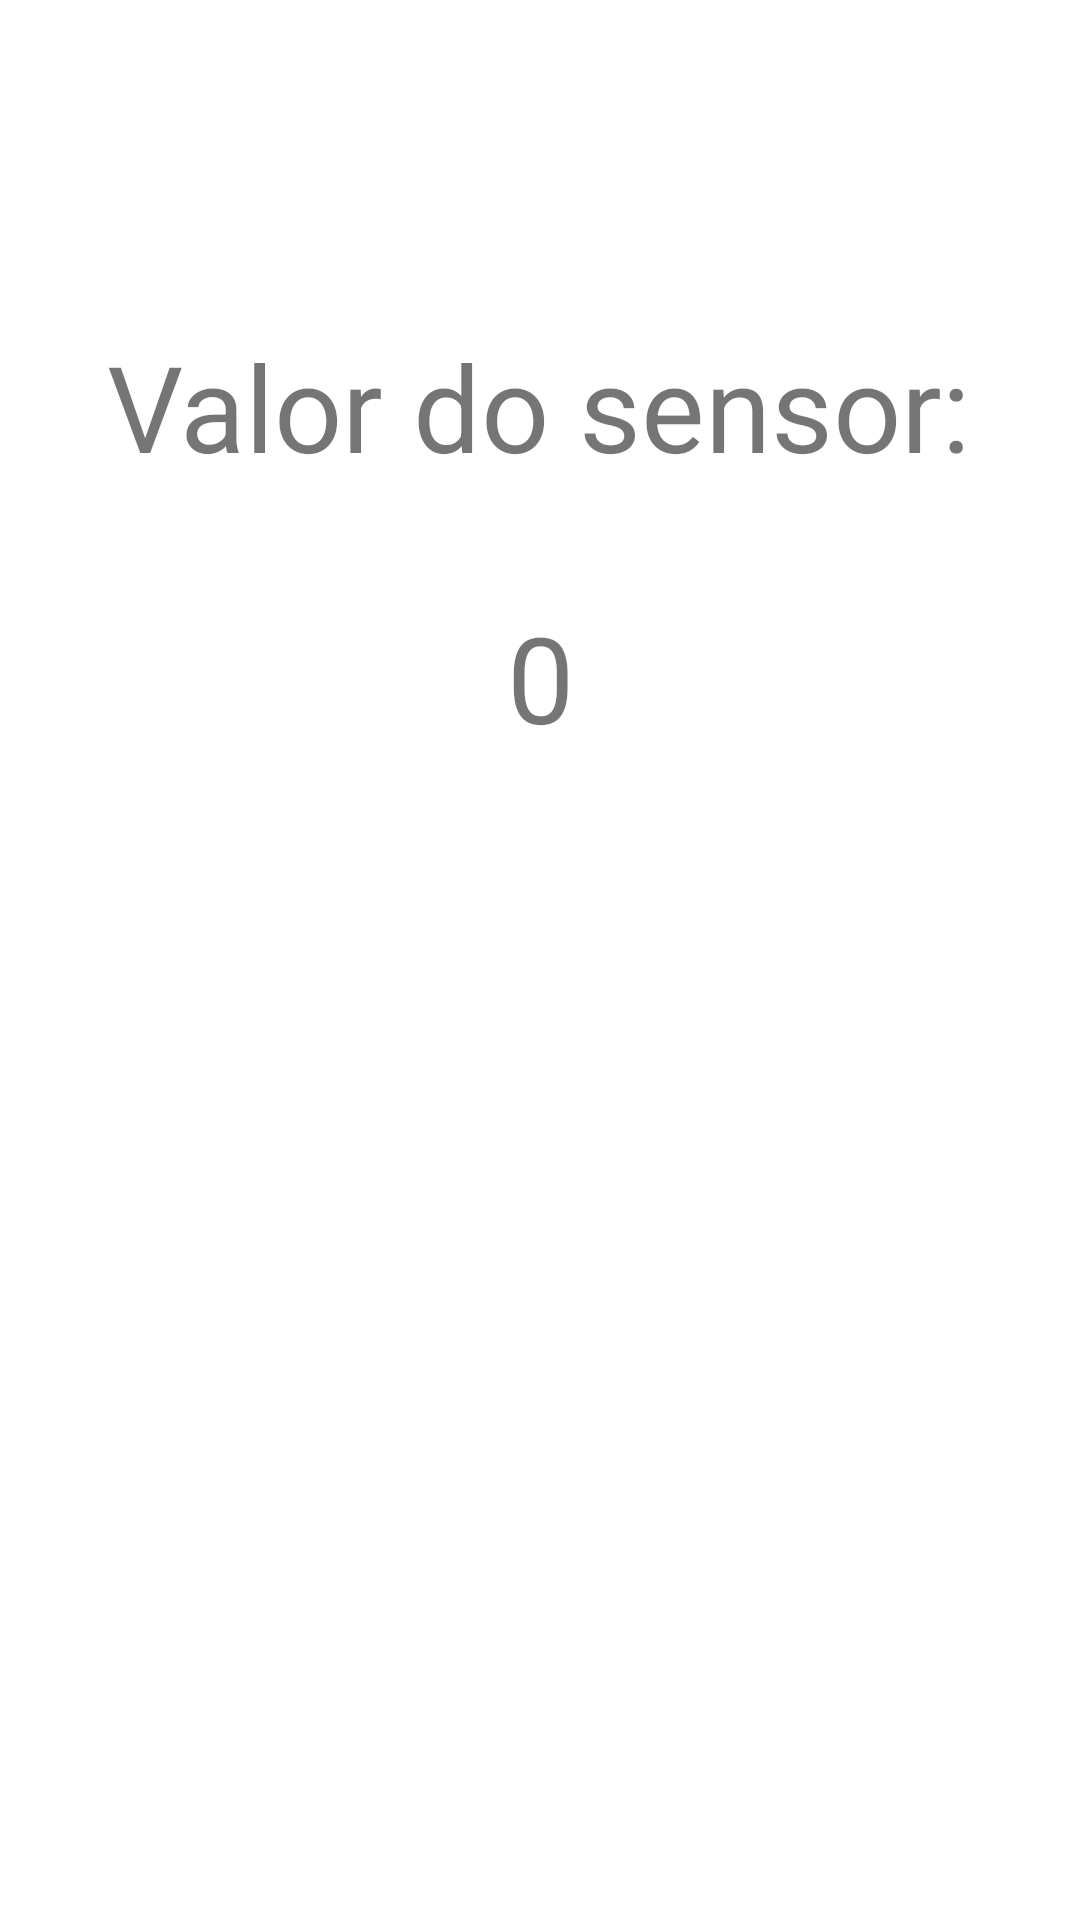

Android layout source for this screen:
<!-- AndroidManifest.xml: application theme Theme.SensorsProject -->
<!-- res/layout/fragment_luminosidade.xml -->
<?xml version="1.0" encoding="utf-8"?>
<layout xmlns:android="http://schemas.android.com/apk/res/android"
    xmlns:app="http://schemas.android.com/apk/res-auto"
    xmlns:tools="http://schemas.android.com/tools">
    <androidx.constraintlayout.widget.ConstraintLayout
        android:layout_width="match_parent"
        android:layout_height="match_parent"
        tools:context=".LuminosidadeFragment">

        <TextView
            android:id="@+id/valorLuminosidade"
            android:layout_width="wrap_content"
            android:layout_height="wrap_content"
            android:text="0"
            android:textSize="40sp"
            app:layout_constraintBottom_toBottomOf="parent"
            app:layout_constraintEnd_toEndOf="parent"
            app:layout_constraintStart_toStartOf="parent"
            app:layout_constraintTop_toTopOf="parent"
            app:layout_constraintVertical_bias="0.339" />

        <TextView
            android:layout_width="wrap_content"
            android:layout_height="wrap_content"
            android:text="Valor do sensor:"
            android:textSize="40sp"
            app:layout_constraintBottom_toBottomOf="parent"
            app:layout_constraintEnd_toEndOf="parent"
            app:layout_constraintHorizontal_bias="0.498"
            app:layout_constraintStart_toStartOf="parent"
            app:layout_constraintTop_toTopOf="parent"
            app:layout_constraintVertical_bias="0.185" />
    </androidx.constraintlayout.widget.ConstraintLayout>
</layout>
<!-- resources referenced by this layout -->
<resources>
  <style name="Theme.SensorsProject" parent="Theme.MaterialComponents.DayNight.DarkActionBar">
          
          <item name="colorPrimary">@color/purple_500</item>
          <item name="colorPrimaryVariant">@color/purple_700</item>
          <item name="colorOnPrimary">@color/white</item>
          
          <item name="colorSecondary">@color/teal_200</item>
          <item name="colorSecondaryVariant">@color/teal_700</item>
          <item name="colorOnSecondary">@color/black</item>
          
          <item name="android:statusBarColor" tools:targetApi="l">?attr/colorPrimaryVariant</item>
          
      </style>
  <!-- not gathered from this repository: default colours our renderer supplied (Android Studio template values) -->
  <color name="purple_500">#FF6200EE</color>
  <color name="purple_700">#FF3700B3</color>
  <color name="teal_200">#FF03DAC5</color>
  <color name="teal_700">#FF018786</color>
  <color name="black">#FF000000</color>
  <color name="white">#FFFFFFFF</color>
</resources>
